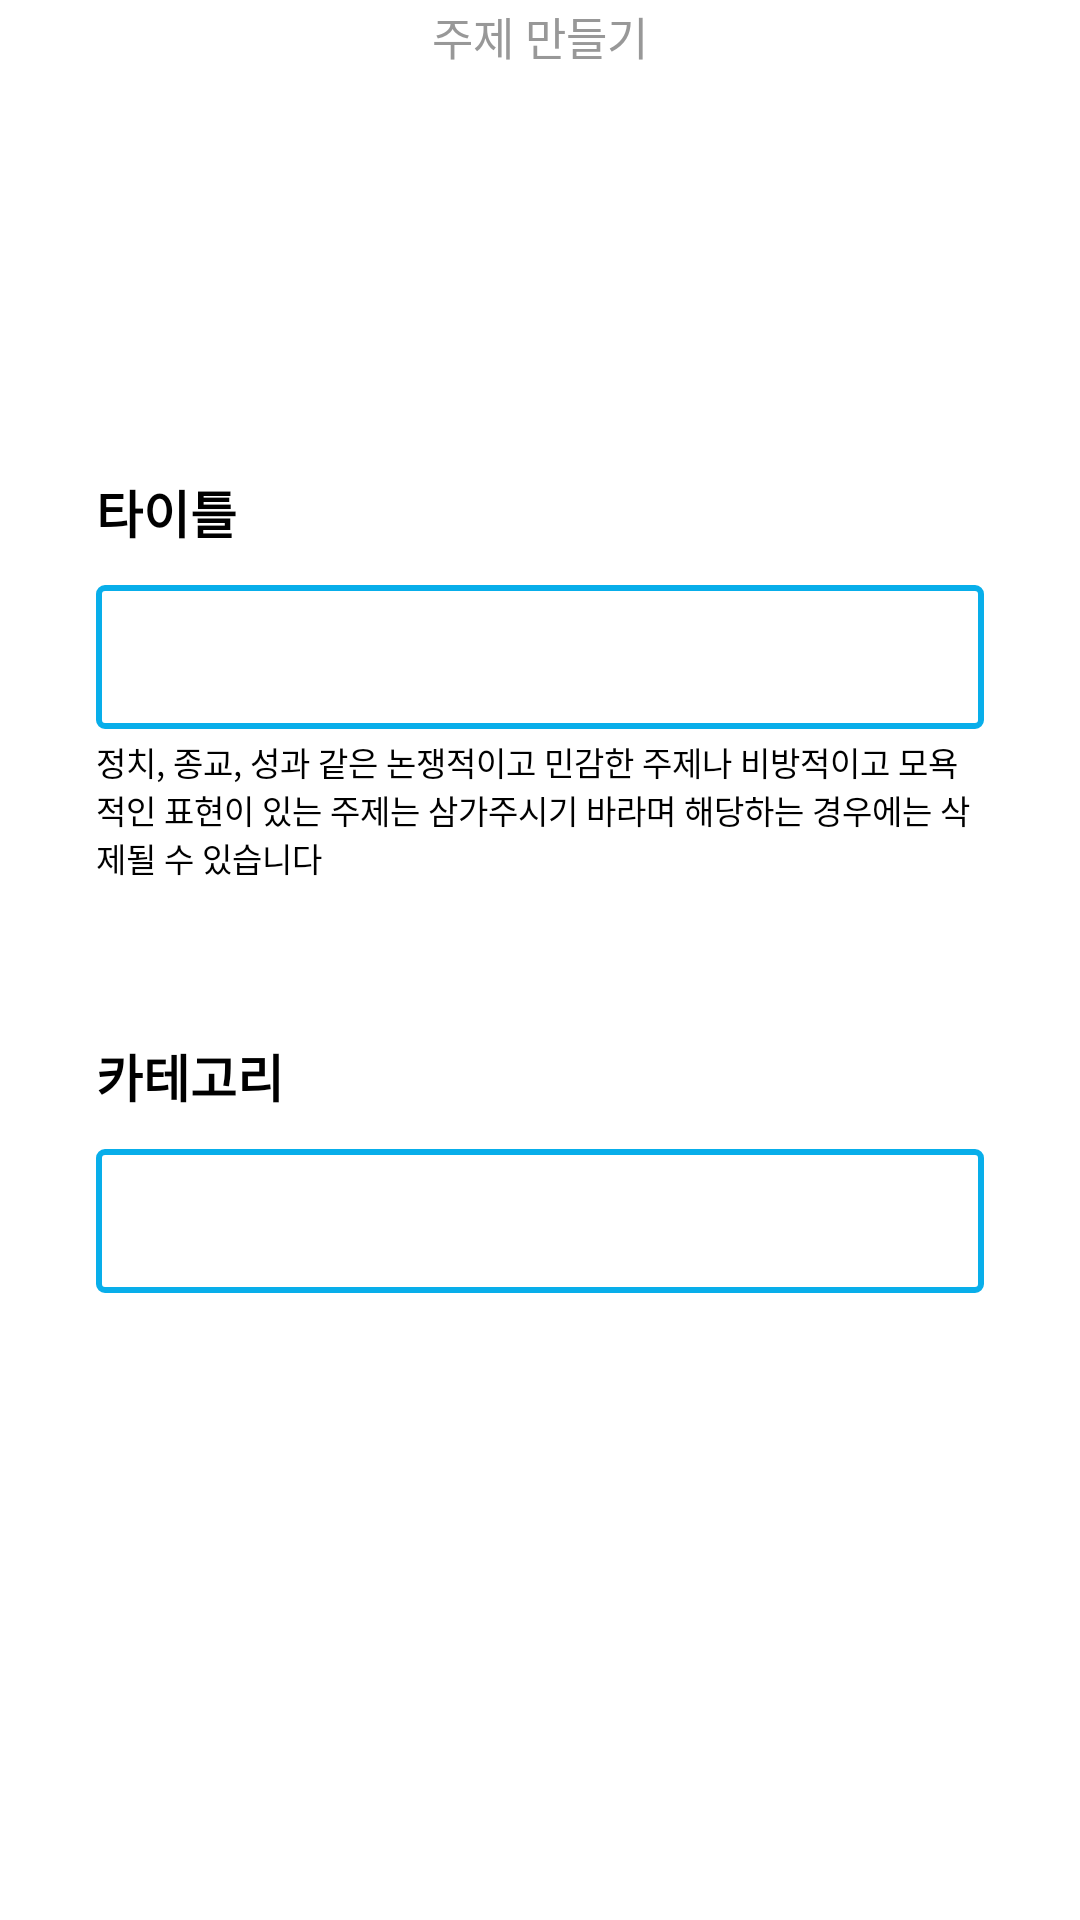

Reconstruct the res/layout file that produces this screen, plus the resources it refers to.
<!-- AndroidManifest.xml: application theme Theme.App.Starting -->
<!-- res/layout/fragment_add_subject.xml -->
<?xml version="1.0" encoding="utf-8"?>
<layout xmlns:app="http://schemas.android.com/apk/res-auto"
    xmlns:tools="http://schemas.android.com/tools"
    xmlns:android="http://schemas.android.com/apk/res/android">

    <androidx.constraintlayout.widget.ConstraintLayout
        android:layout_width="match_parent"
        android:layout_height="match_parent"
        android:clickable="true"
        android:background="@color/white">

        <TextView
            android:id="@+id/tv_main"
            android:layout_width="wrap_content"
            android:layout_height="wrap_content"
            android:text="주제 만들기"
            android:textSize="15sp"
            android:textColor="@color/text_grey"
            app:layout_constraintBottom_toBottomOf="@+id/ib_close_fas"
            app:layout_constraintEnd_toEndOf="parent"
            app:layout_constraintStart_toStartOf="parent"
            app:layout_constraintTop_toTopOf="@+id/ib_close_fas" />

        <ImageButton
            android:id="@+id/ib_close_fas"
            android:layout_width="wrap_content"
            android:layout_height="wrap_content"
            android:scaleType="fitCenter"
            android:padding="12dp"
            android:background="@android:color/transparent"
            app:layout_constraintEnd_toEndOf="parent"
            app:layout_constraintTop_toTopOf="parent"
            app:srcCompat="@drawable/ic_baseline_close_24" />

        <TextView
            android:id="@+id/tv_const_title"
            android:layout_width="wrap_content"
            android:layout_height="wrap_content"
            android:layout_marginStart="32dp"
            android:text="타이틀"
            android:textSize="17dp"
            android:textStyle="bold"
            android:textColor="@color/black"
            app:layout_constraintStart_toStartOf="parent"
            app:layout_constraintTop_toBottomOf="@+id/tv_main"
            app:layout_constraintBottom_toTopOf="@id/et_title"
            app:layout_constraintVertical_chainStyle="packed"/>

        <EditText
            android:id="@+id/et_title"
            android:layout_width="0dp"
            android:layout_height="wrap_content"
            android:layout_marginStart="32dp"
            android:layout_marginEnd="32dp"
            android:layout_marginTop="12dp"
            android:minHeight="48dp"
            android:textSize="15dp"
            android:paddingTop="7dp"
            android:paddingBottom="7dp"
            android:paddingStart="8dp"
            android:maxLines="3"
            android:inputType="text"
            android:imeOptions="actionDone"
            android:background="@drawable/rectangle_outline_rounded_corner"
            app:layout_constraintEnd_toEndOf="parent"
            app:layout_constraintStart_toStartOf="parent"
            app:layout_constraintTop_toBottomOf="@+id/tv_const_title"
            app:layout_constraintBottom_toTopOf="@id/tv_guide"/>

        <TextView
            android:id="@+id/tv_guide"
            android:layout_width="0dp"
            android:layout_height="wrap_content"
            android:text="@string/subject_guidelines"
            android:textSize="11dp"
            android:layout_marginTop="3dp"
            app:layout_constraintEnd_toEndOf="@+id/et_title"
            app:layout_constraintHorizontal_bias="0.0"
            app:layout_constraintStart_toStartOf="@+id/et_title"
            app:layout_constraintTop_toBottomOf="@+id/et_title"
            app:layout_constraintBottom_toTopOf="@id/tv_const_category"/>

        <TextView
            android:id="@+id/tv_const_category"
            android:layout_width="wrap_content"
            android:layout_height="wrap_content"
            android:text="카테고리"
            android:textSize="17dp"
            android:textStyle="bold"
            android:textColor="@color/black"
            android:layout_marginTop="52dp"
            app:layout_constraintStart_toStartOf="@+id/tv_const_title"
            app:layout_constraintTop_toBottomOf="@+id/tv_guide"
            app:layout_constraintBottom_toTopOf="@id/sp_category"/>

        <View
            android:layout_width="0dp"
            android:layout_height="0dp"
            android:background="@drawable/rectangle_outline_rounded_corner"
            app:layout_constraintTop_toTopOf="@id/sp_category"
            app:layout_constraintBottom_toBottomOf="@id/sp_category"
            app:layout_constraintStart_toStartOf="@id/sp_category"
            app:layout_constraintEnd_toEndOf="@id/sp_category"/>

        <Spinner
            android:id="@+id/sp_category"
            android:layout_width="0dp"
            android:layout_height="48dp"
            style="@style/SpinnerTheme"
            android:layout_marginTop="12dp"
            app:layout_constraintEnd_toEndOf="@+id/et_title"
            app:layout_constraintStart_toStartOf="@+id/tv_const_category"
            app:layout_constraintTop_toBottomOf="@+id/tv_const_category"
            app:layout_constraintBottom_toTopOf="@id/b_submit"/>

        <androidx.appcompat.widget.AppCompatButton
            android:id="@+id/b_submit"
            android:layout_width="0dp"
            android:layout_height="wrap_content"
            android:layout_marginStart="32dp"
            android:layout_marginEnd="32dp"
            android:text="제출하기"
            android:textSize="15dp"
            android:textColor="@color/white"
            android:foreground="?android:selectableItemBackground"
            android:background="@drawable/rectangle_no_line_rounded_corner"
            android:backgroundTint="@color/main"
            android:layout_marginTop="52dp"
            app:layout_constraintBottom_toBottomOf="parent"
            app:layout_constraintEnd_toEndOf="parent"
            app:layout_constraintStart_toStartOf="parent"
            app:layout_constraintTop_toBottomOf="@id/sp_category" />

    </androidx.constraintlayout.widget.ConstraintLayout>
</layout>
<!-- resources referenced by this layout -->
<resources>
  <color name="black">#FF000000</color>
  <color name="main">#FF08AEEA</color>
  <color name="text_grey">#FF989898</color>
  <color name="white">#FFFFFFFF</color>
  <!-- drawable rectangle_outline_rounded_corner (drawable) -->
  <?xml version="1.0" encoding="utf-8"?>
  <shape xmlns:android="http://schemas.android.com/apk/res/android"
      android:shape="rectangle">
  
      <stroke android:color="@color/main"
          android:width="2dp"/>
  
      <corners android:radius="2dp" />
  
  </shape>
  <string name="subject_guidelines">정치, 종교, 성과 같은 논쟁적이고 민감한 주제나 비방적이고 모욕적인 표현이 있는 주제는 삼가주시기 바라며 해당하는 경우에는 삭제될 수 있습니다</string>
  <style name="SpinnerTheme" parent="Widget.AppCompat.Spinner">
          <item name="android:background">@drawable/spinner_background</item>
      </style>
  <style name="Theme.App.Starting" parent="Theme.SplashScreen">
          
          <item name="windowSplashScreenBackground">@color/white</item>
  
          
          <item name="windowSplashScreenAnimatedIcon">@drawable/logo</item>
          
          <item name="windowSplashScreenAnimationDuration">200</item>
  
          
          <item name="postSplashScreenTheme">@style/Theme.Pikgoogoo</item>
      </style>
  <!-- drawable logo: jpg bitmap (drawable, 82226 bytes) -->
  <style name="Theme.Pikgoogoo" parent="Theme.MaterialComponents.DayNight.NoActionBar">
          
          <item name="colorPrimary">@color/main</item>
          <item name="colorPrimaryVariant">@color/pink</item>
          <item name="colorOnPrimary">@color/white</item>
          
          <item name="colorSecondary">@color/skydiver</item>
          <item name="colorSecondaryVariant">@color/teal_700</item>
          <item name="colorOnSecondary">@color/black</item>
          
          <item name="android:windowLightStatusBar" tools:targetApi="m">true</item>
          <item name="android:statusBarColor" tools:targetApi="l">@android:color/transparent</item>
          
      </style>
  <color name="pink">#FFF19EC8</color>
  <color name="skydiver">#FF005898</color>
  <color name="teal_700">#FF018786</color>
</resources>
